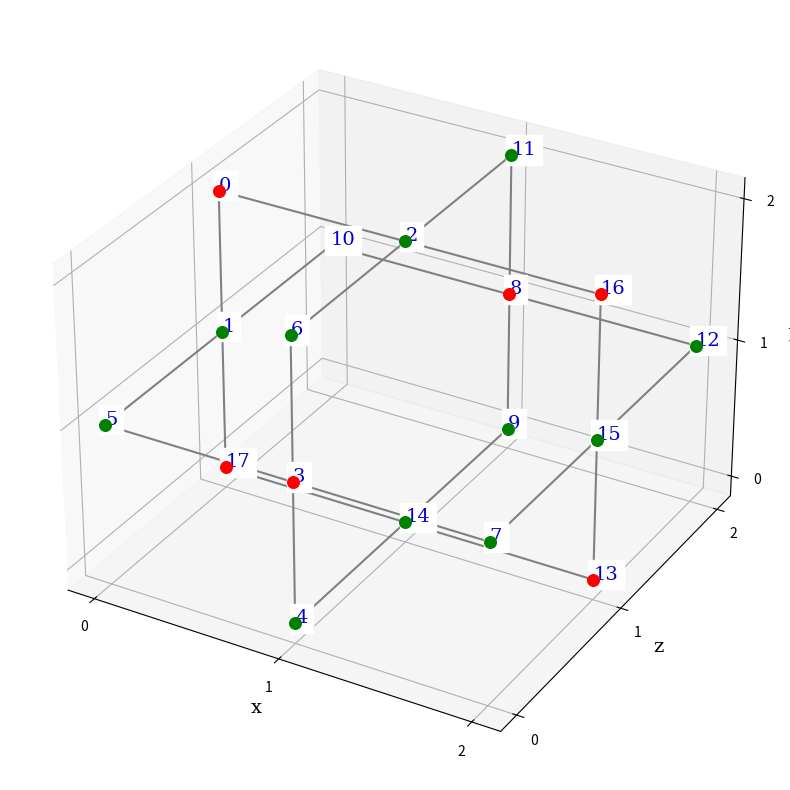
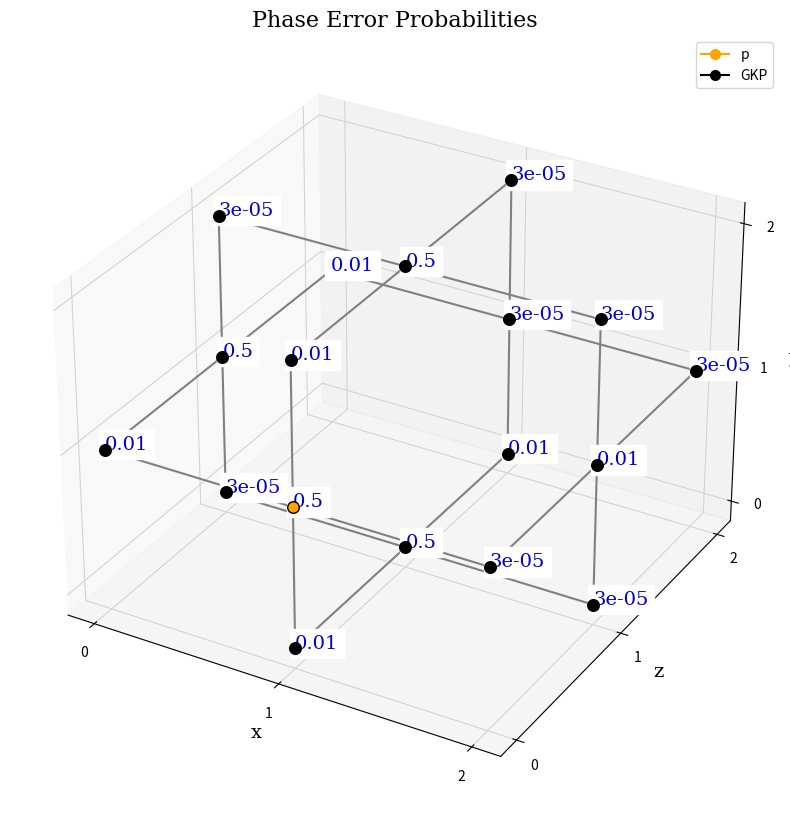
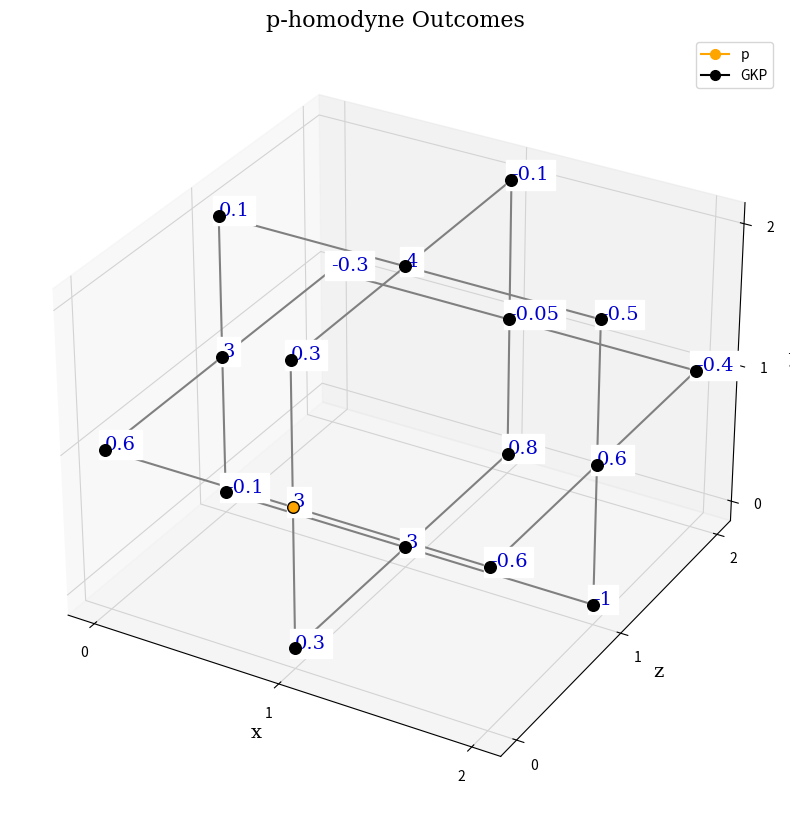
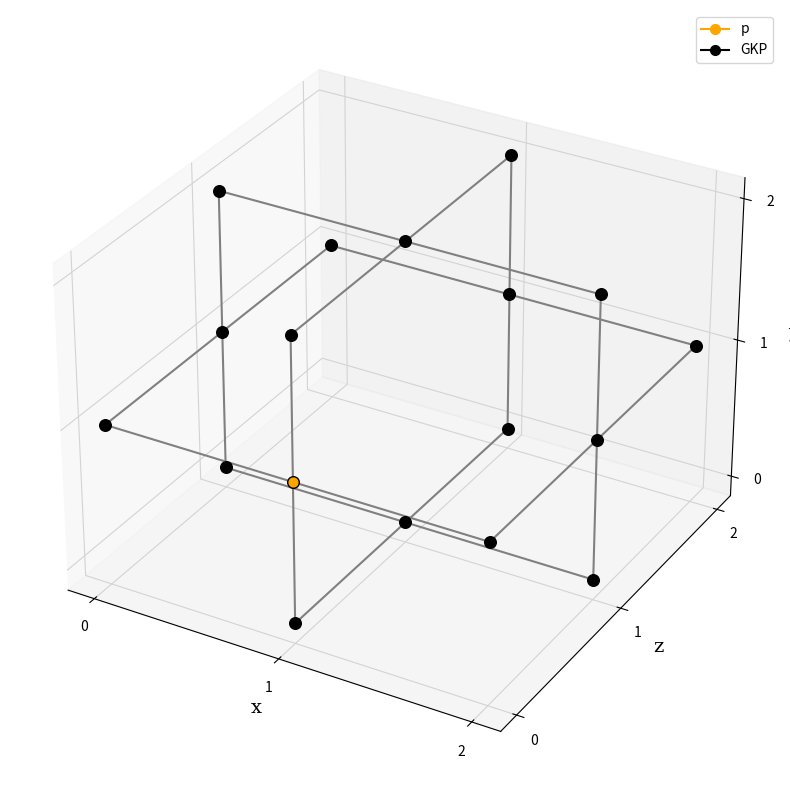

Write the Python code that produced these figures, in order. (Note: this script raises an exception after producing the figures.)
# Copyright 2020 Xanadu Quantum Technologies Inc.

# Licensed under the Apache License, Version 2.0 (the "License");
# you may not use this file except in compliance with the License.
# You may obtain a copy of the License at

#     http://www.apache.org/licenses/LICENSE-2.0

# Unless required by applicable law or agreed to in writing, software
# distributed under the License is distributed on an "AS IS" BASIS,
# WITHOUT WARRANTIES OR CONDITIONS OF ANY KIND, either express or implied.
# See the License for the specific language governing permissions and
# limitations under the License.
'''This module provides classes for DV and CV graph states.'''
import itertools as it
import networkx as nx
import numpy as np
from numpy.random import (multivariate_normal as mvn, default_rng as rng)
import matplotlib.pyplot as plt
import matplotlib.lines as mlines
from scipy.special import erf

# Style for figures
fontdict = {'fontsize': 14, 'family': 'serif'}


class EGraph(nx.Graph):
    '''An enhanced graph class based on networkx.Graph.'''

    def __init__(self):
        nx.Graph.__init__(self)
        if 'dims' not in self.graph:
            self.graph['dims'] = None

    def adj_mat(self):
        return nx.to_numpy_array(self)

    def color(self, coord):
        return self.nodes[coord]['color']

    def draw(self, color=1, label=0):
        '''Draw the graph.
        Args:
            label (bool): if True, label the indices; unlabelled by
                default.
            color (bool): if True, color the syndrome and data qubits
                red and green, respectively; colored by default.
        Returns:
            None
        '''
        # Recommended to be viewed with IPython.
        if self.graph['dims']:
            nx, ny, nz = self.graph['dims']
        else:
            nx, ny, nz = 5, 5, 5
        fig = plt.figure(figsize=(2 * (nx + ny + nz + 2),
                                  2 * (nx + ny + nz + 2)))
        ax = fig.add_subplot(111, projection='3d')
        # Plotting points. y and z are swapped in the loops to compare
        # the lattice diagrams from our notes, where the z axis goes
        # into the page; however the axes labels are correct.
        for point in self.nodes:
            x, z, y = point
            node_color = self.color(point)
            ax.scatter(x, y, z, s=70, c=color*node_color+(1-color)*'k')
            indices = {c: n for (n, c) in enumerate(self.nodes)}
            if label:
                ax.text(x, y, z, str(indices[point]), fontdict=fontdict,
                        color='MediumBlue', backgroundcolor='w')
        # Plotting edges.
        for edge in self.edges:
            x1, z1, y1 = edge[0]
            x2, z2, y2 = edge[1]
            plt.plot([x1, x2], [y1, y2], [z1, z2], c='grey')

        plt.xticks(range(0, 2*nx + 1))
        plt.yticks(range(0, 2*nz + 1))
        ax.set_zticks(range(0, 2*ny + 1))
        ax.set_xlabel('x', fontdict=fontdict)
        ax.set_ylabel('z', fontdict=fontdict)
        ax.set_zlabel('y', fontdict=fontdict)
        plt.rcParams['grid.color'] = "lightgray"
        plt.tight_layout(pad=3)
        plt.draw()
        return ax

    def index(self):
        indexed_graph = nx.convert_node_labels_to_integers(self, ordering='sorted', label_attribute='pos')
        return indexed_graph


def RHG_graph(dims, pol=0):
    '''Return an EGraph of the RHG lattice.'''
    # Dimensions of the lattice.
    if np.size(dims) == 1:
        dims = (dims, dims, dims)
    nx, ny, nz = dims

    lattice = EGraph()
    lattice.graph['dims'] = dims
    # Coordinates of red qubits in even and odd vertical slices.
    even_red = [(2*i+1, 2*j+1, 2*k) for (i, j, k) in
                it.product(range(nx), range(ny), range(nz+1))]
    odd_red = [(2*i, 2*j, 2*k+1) for (i, j, k) in
               it.product(range(nx+1), range(ny+1), range(nz))]
    all_red = set(even_red + odd_red)

    # Coordinates of green qubits in even and odd horizontal slices.
    even_green = [(2*i+1, 2*j, k) for (i, j, k) in
                  it.product(range(nx), range(ny+1), range(2*nz+1))]
    odd_green = [(2*i, 2*j+1, k) for (i, j, k) in
                 it.product(range(nx+1), range(ny), range(2*nz+1))]
    all_green = set(even_green + odd_green)

    # Coordinates of all potential neighbours of red vertices.
    def red_neighbours(p):
        right = (p[0]+1, p[1], p[2])
        top = (p[0], p[1]+1, p[2])
        left = (p[0]-1, p[1], p[2])
        bottom = (p[0], p[1]-1, p[2])
        return [bottom, left, top, right]

    def green_neighbours(p):
        return {(p[0], p[1], p[2]-1), (p[0], p[1], p[2]+1)}

    for point in all_red:
        for i in range(4):
            polarity = (-1) ** (pol * (point[2] + i))
            neighbour = red_neighbours(point)[i]
            if neighbour in all_green:
                lattice.add_edge(point, neighbour, weight=polarity)
        lattice.nodes[point]['color'] = 'red'

    for point in all_green:
        polarity = (-1) ** (pol * (point[1] + 1))
        for neighbour in green_neighbours(point):
            if neighbour in all_green:
                lattice.add_edge(point, neighbour, weight=polarity)
        lattice.nodes[point]['color'] = 'green'

    return lattice


def SCZ_mat(adj):
    """Return a symplectic matrix corresponding to CZ gate application.

    Gives the 2N by 2N symplectic matrix for CZ gate application
    based on the adjacency matrix adj.

    Args:
        adj (array): N by N binary symmetric matrix. If modes i and j
            are linked by a CZ, then entry ij and ji is 1; otherwise 0.
    Returns:
        array: 2N by 2N symplectic matrix
    """
    # Number of modes
    N = len(adj)
    # Construct symplectic
    symplectic = np.block([[np.eye(N), np.zeros((N, N))], [adj, np.eye(N)]])
    return symplectic


def basic_translate(outcomes):
    """Naively translate CV outcomes to bit values.

    The function treats values in (-sqrt(pi)/2, sqrt(pi)/2) as 0
    and those in (sqrt(pi)/2, 3sqrt(pi)/2) as 1. Values on the
    boundary are assigned a random bit value. The rest of the bins
    are defined periodically.
    Args:
        outcomes (array): the values of a p-homodyne measurement
    Retruns:
        array: the corresponding bit values.
    """
    # Bin width
    alpha = np.sqrt(np.pi)
    n = len(outcomes)
    bit_values = np.zeros(n)
    for i in range(n):
        div = np.divmod(outcomes[i], alpha)
        if div[1] < alpha/2:
            bit_values[i] = div[0] % 2
        elif div[1] > alpha / 2:
            bit_values[i] = (div[0]+1) % 2
        else:
            bit_values[i] = np.random.randint(2)
    return bit_values


def p_err(var, var_num=5, translator=basic_translate):
    """Return the probability of Z errors for a list of variances.

    Args:
        var (array): array of lattice p variances
        var_num (float): number of variances away from the origin we
            include in the integral
        translator (function): the CV-to-bit translator; the basic
            binning function by default
    Returns:
        array: probability of Z (phase flip) errors for each variance.
    """
    if translator == basic_translate:
        # Find largest bin number by finding largest variance, multiplying by
        # var_num, then rounding up to nearest integer of form 4n+1, which are
        # the left boundaries of the 0 bins mod sqrt(pi)
        n_max = int(np.ceil(var_num*np.amax(var))//2*4 + 1)
        # error = 1 - integral over the 0 bins
        # Initiate a list with length same as var
        error = np.ones(len(var))
        # Integral over 0 bins that fell within var_num*var_max away from
        # origin
        for i in range(-n_max, n_max, 4):
            error -= 0.5*(erf((i+2)*np.sqrt(np.pi)/(2*var))
                          - erf(i*np.sqrt(np.pi)/(2*var)))
    return error


class CVGraph:
    '''A class for representing continuous-variable graph states.

    Has all the functionality of an EGraph, but associates its
    nodes with continuous-variable quantum states and its edges with
    continuous-variable CZ gates.

    Args:
        g (graph-type): the graph underlying the state
        model (str): the error model; gaussian random noise (GRN) by
            default
        p_inds (array): the indices of the p-squeezed states; empty by
            default (meaning only GKP states present)
        swap_prob (float): if supplied, the probability of a node being
            a p-squeezed state
        delta (float): the quadrature blurring parameter, related to
            the squeezing of the GKP states and the momentum-quadrature
            variance of the p-squeezed states; 0.01 by default
        # indfunc (function): the function used to index the coordinates
        #     of the lattice; basic_index by default
        translator (function): the translator or binning function
            between CV outcomes and bit values; basic_translate by
            default

    Attributes:
        dims (int or tuple): the size of the lattice, as above
        coords (set): the coordinates of the lattice
        indices (dict): a dictionary of the form {index: coordinate},
            where the indices are derived from indfunc. Note that this
            swaps the order of the dictionary output by indfunc
        N (int): the number of qubits in the lattice
        SCZ (np.array): the symplectic matrix associated with the CZ
            application at the the lattice edges. Note that this is 
            technically a public method that can also draw SCZ.
        p_indices (array): the indices of the p-squeezed states
        cov_p (array): the phase-space covariance matrix
        p_var (array): the p variances of the modes
        Z_probs (array): if eval_z_probs has been run, the phase error
            probabilities of the modes
        hom_outcomes (array): if measure_p has been run, the results
            of the latest p-homodyne measurement
        bit_values (array): if measure_p has been run, the bit values
            associated with the latest p-homodyne measurement, assuming
            binning function translator.
    '''
    def __init__(self, g, model='grn', p_inds=[], swap_prob=None,
                 delta=0.01, translator=basic_translate):
        if isinstance(g, EGraph):
            self.graph = g
        else:
            self.graph = EGraph(g)
        self._translator = translator
        self._SCZ = SCZ_mat(self.graph.adj_mat())
        self._delta = delta
        self._N = self.graph.number_of_nodes()

        if swap_prob:
            self.hybridize(swap_prob)
        else:
            self._p_inds = p_inds

        self._indexed_graph = self.graph.index()
        idg = self._indexed_graph
        self.ind_dict = {n: idg.nodes[n]['pos'] for n in idg.nodes}
        for ind in self._p_inds:
            self.graph.nodes[self.ind_dict[ind]]['type'] = 'p'

        for ind in set(idg.nodes).difference(self._p_inds):
            self.graph.nodes[self.ind_dict[ind]]['type'] = 'GKP'

        if model == 'grn':
                    self.grn_model(delta)


    def SCZ(self, heat_map=0):
        """Return the symplectic matrix associated with CZ application.
        Args:
            heat_map (bool): if True, draw a heat map of the matrix.
        Returns:
            array: the symplectic matrix.
        """
        if heat_map:
            print('The symplectic CZ matrix (dark spots 0, bright spots 1):')
            plt.figure()
            plt.matshow(self._SCZ, 0)
            plt.show()
        return self._SCZ

    def eval_Z_probs(self):
        """Evaluate the probability of phase errors at each mode."""
        errs = p_err(self.var_p, translator=self._translator)
        for i in range(len(errs)):
            self.graph.nodes[self.ind_dict[i]]['p_phase'] = errs[i]

    def measure_p(self):
        """Conduct a p-homodyne measurement on the lattice."""
        # Randomly sample of a normal distribution centred at 0 with
        # covariances matrix given by cov_p.
        outcomes = mvn(mean=np.zeros(self._N), cov=self._cov_p)
        # bit_values = self.translator(outcomes)
        for i in range(len(outcomes)):
            self.graph.nodes[self.ind_dict[i]]['hom_val'] = outcomes[i]

    def translate_outcomes(self):
        try:
            cv_values = self.hom_outcomes
            bit_values = self._translator(cv_values)
            for i in range(len(bit_values)):
                self.graph.nodes[self.ind_dict[i]]['bit_val'] = bit_values[i]
        except Exception:
            print('A homodyne measurement has not yet been performed. Please '
                  'use measure_p() first.')
            return

    def hybridize(self, swap_prob):
        """Populate nodes with p-squeezed states at random."""
        num_p = swap_prob * self._N
        self._p_inds = rng().choice(range(self._N), size=int(np.floor(num_p)), replace=False)

    def grn_model(self, delta):
        # Step 1: Construct the phase-space covariance matrix
        # Basis ordering: all N q's, then all N p's
        # Step 1a: initialize all as GKPs
        cov_phase = delta * np.eye(2*self._N)
        # Step 1b: replace p in relevant locations
        cov_phase[self._p_inds, self._p_inds] = 1/delta
        # Step 1c: apply CZ gates
        cov_phase = self._SCZ @ cov_phase @ self._SCZ.T
        # Step 1d: extract p variances
        self._cov_p = cov_phase[self._N:, self._N:]
        self.var_p = np.diag(self._cov_p)
        for i in range(self._N):
            self.graph.nodes[self.ind_dict[i]]['var_p'] = self.var_p[i]

    # Note that only the getter function has been defined for the properties
    # below because I am treating these as private. This can be changed if we
    # would like the user to be able to change the values of these attribute
    # for a given CVGraph object.
    @property
    def p_inds(self):
        """array: the indices of the p-squeezed states."""
        return self._p_inds

    @property
    def cov_p(self):
        """array: the phase-space covariance matrix."""
        return self._cov_p


    @property
    def Z_probs(self):
        """array: the phase error probabilities of the modes."""
        try:
            phase_errs = [self.graph.nodes[node]['p_phase'] for node in self.graph]
            return phase_errs
        except Exception:
            print('Z error probabilities have not yet been computed. Please '
                  'use eval_Z_probs() first.')
            return

    @property
    def hom_outcomes(self):
        """array: the results of the p-homodyne measurement."""
        try:
            outcomes = [self.graph.nodes[node]['hom_val'] for node in self.graph]
            return outcomes
        except Exception:
            print('A homodyne measurement has not yet been performed. Please '
                  'use measure_p() first.')
            return

    @property
    def bit_values(self):
        """array: bit values associated with the p measurement."""
        try:
            bit_values = [self.graph.nodes[node]['bit_val'] for node in self.graph]
            return bit_values
        except Exception:
            print('A homodyne measurement or a translation has not yet'
                  'been performed.')
            return

    def sketch(self, label=False):
        """Sketch the CVRHG lattice. GKP states black, p states orange.
        Args:
            label (bool): if 'v', label the p variances; if 'e', the
                phase error probabilities; if 'h', the p-homodyne
                outcomes; if 'b', the bit values; otherwise, no label.
        Returns:
            None
        """
        idg = self._indexed_graph
        p_coords = [idg.nodes[ind]['pos'] for ind in self._p_inds]
        ax = self.graph.draw(0, 0)
        for point in p_coords:
            x, z, y = point
            ax.scatter(x, y, z, s=40, c='orange')
        orange_line = mlines.Line2D([], [], color='orange', marker='.',
                                    markersize=14, label='p')
        black_line = mlines.Line2D([], [], color='black', marker='.',
                                   markersize=14, label='GKP')
        ax.legend(handles=[orange_line, black_line])
        if label:
            if label == 'v':
                results = self._p_var
                title = "p Variances"
            elif label == 'e':
                results = self.Z_probs
                title = "Phase Error Probabilities"
            elif label == 'h':
                results = self.hom_outcomes
                title = "p-homodyne Outcomes"
            elif label == 'b':
                results = self.bit_values
                title = "Bit Values"
            if results is None:
                return
            else:
                for i in range(self._N):
                    x, z, y = idg.nodes[i]['pos']
                    ax.set_title(title, fontsize=16, family='serif')
                    ax.text(x, y, z, '{:.0g}'.format(results[i]),
                            fontdict=fontdict, color='MediumBlue',
                            backgroundcolor='w')
        plt.draw()


if __name__ == '__main__':
    RHG = RHG_graph(1)
    RHG.draw(label=1)
    # p states at random locations.
    # Test dim X dim X dim lattice, with p% p-squeezed states randomly located,
    # and variance of of delta.
    dim = 2
    delta = 0.1
    # Number of qubits in the lattice.
    N = RHG.number_of_nodes()
    # Percent p-squeezed states.
    p = 0.3
    # p states at random locations.
    G = CVGraph(RHG, swap_prob=0.1, delta=delta)
    G.eval_Z_probs()
    G.measure_p()
    for label in {'v', 'e', 'h', 'b'}:
        G.sketch(label)
